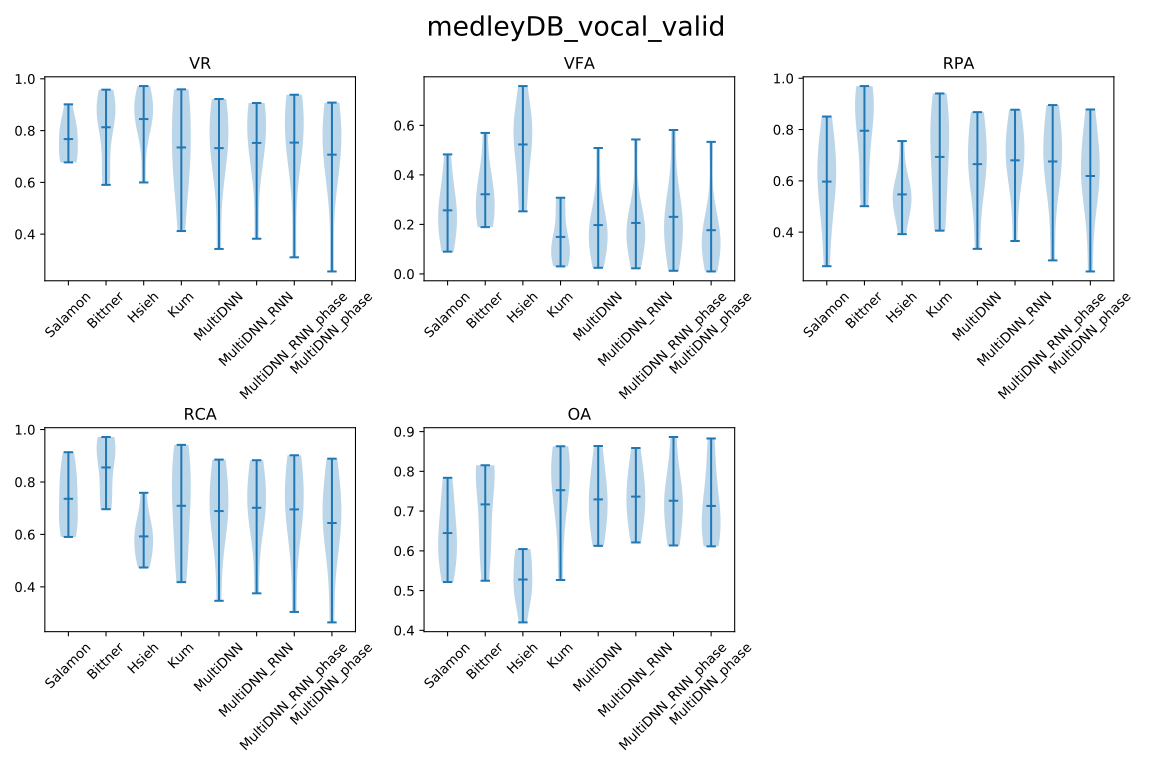

The data file committed next to this chart (first rows):
, author, VR, VFA, RPA, RCA, OA
0, Salamon, 0.7674, 0.2569, 0.597, 0.7357, 0.6447
0, Bittner, 0.8127, 0.3218, 0.7955, 0.8554, 0.7168
0, Hsieh, 0.8444, 0.5229, 0.5471, 0.5925, 0.5278
0, Kum, 0.7348, 0.1493, 0.6932, 0.7091, 0.7525
0, MultiDNN, 0.7322, 0.1973, 0.665, 0.689, 0.7295
0, MultiDNN_RNN, 0.7522, 0.2058, 0.6799, 0.7016, 0.7364
0, MultiDNN_RNN_phase, 0.7536, 0.2303, 0.6756, 0.6953, 0.7261
0, MultiDNN_phase, 0.707, 0.1767, 0.6188, 0.6435, 0.7129
